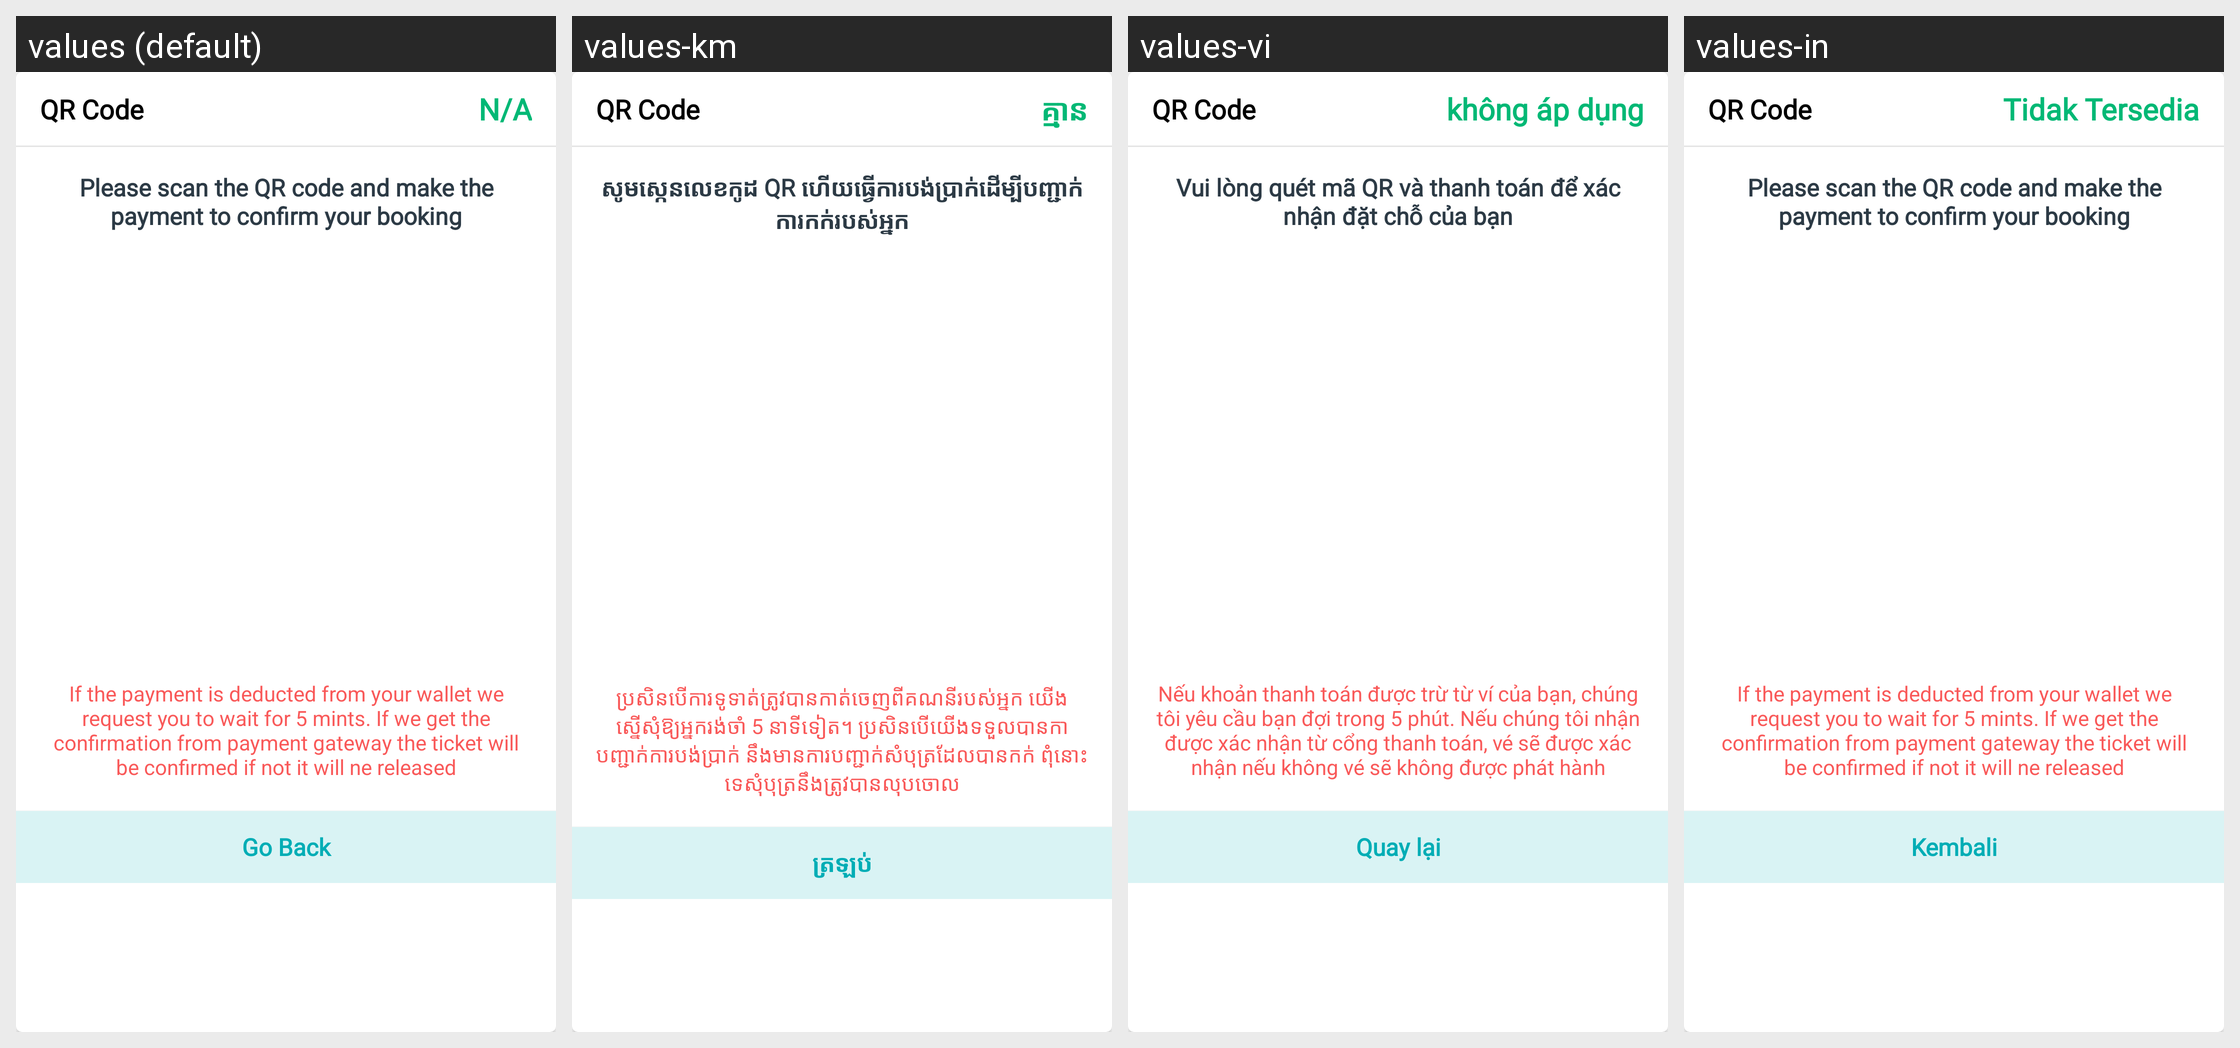

This grid shows one Android layout under several languages. Give, for every string resource on the screen, its name, the default text and each shown locale's text.
Android screen res/layout/dialoge_upi_create_qr.xml rendered under 4 locales, left to right: values (default), values-km, values-vi, values-in. Device: Nexus 5 (rendered at 1080×1920; each locale shown at half size, 540×960, under a caption strip naming it); theme AppTheme.
Other locales in the repository, not shown: values-es.
Strings drawn on this screen, with the default value and each locale's value (text and hints the layout hard-codes, and strings that could not be matched under every locale, appear in the picture but are not listed):

notAvailable
  values: N/A
  values-km: គ្មាន
  values-vi: không áp dụng
  values-in: Tidak Tersedia

upi_create_qr_desc1
  values: Please scan the QR code and make the payment to confirm your booking
  values-km: សូមស្កេនលេខកូដ QR ហើយធ្វើការបង់ប្រាក់ដើម្បីបញ្ជាក់ការកក់របស់អ្នក
  values-vi: Vui lòng quét mã QR và thanh toán để xác nhận đặt chỗ của bạn
  values-in: Please scan the QR code and make the payment to confirm your booking  [not translated; the default value is used]

upi_create_qr_desc2
  values: If the payment is deducted from your wallet we request you to wait for 5 mints. If we get the confirmation from payment gateway the ticket will be confirmed if not it will ne released
  values-km: ប្រសិនបើការទូទាត់ត្រូវបានកាត់ចេញពីគណនីរបស់អ្នក យើងស្នើសុំឱ្យអ្នករង់ចាំ 5 នាទីទៀត។ ប្រសិនបើយើងទទួលបានកាបញ្ជាក់ការបង់ប្រាក់ នឹងមានការបញ្ជាក់សំបុត្រដែលបានកក់ ពុំនោះទេសំុបុត្រនឹងត្រូវបានលុបចោល
  values-vi: Nếu khoản thanh toán được trừ từ ví của bạn, chúng tôi yêu cầu bạn đợi trong 5 phút. Nếu chúng tôi nhận được xác nhận từ cổng thanh toán, vé sẽ được xác nhận nếu không vé sẽ không được phát hành
  values-in: If the payment is deducted from your wallet we request you to wait for 5 mints. If we get the confirmation from payment gateway the ticket will be confirmed if not it will ne released  [not translated; the default value is used]

goBack
  values: Go Back
  values-km: ត្រឡប់
  values-vi: Quay lại
  values-in: Kembali
